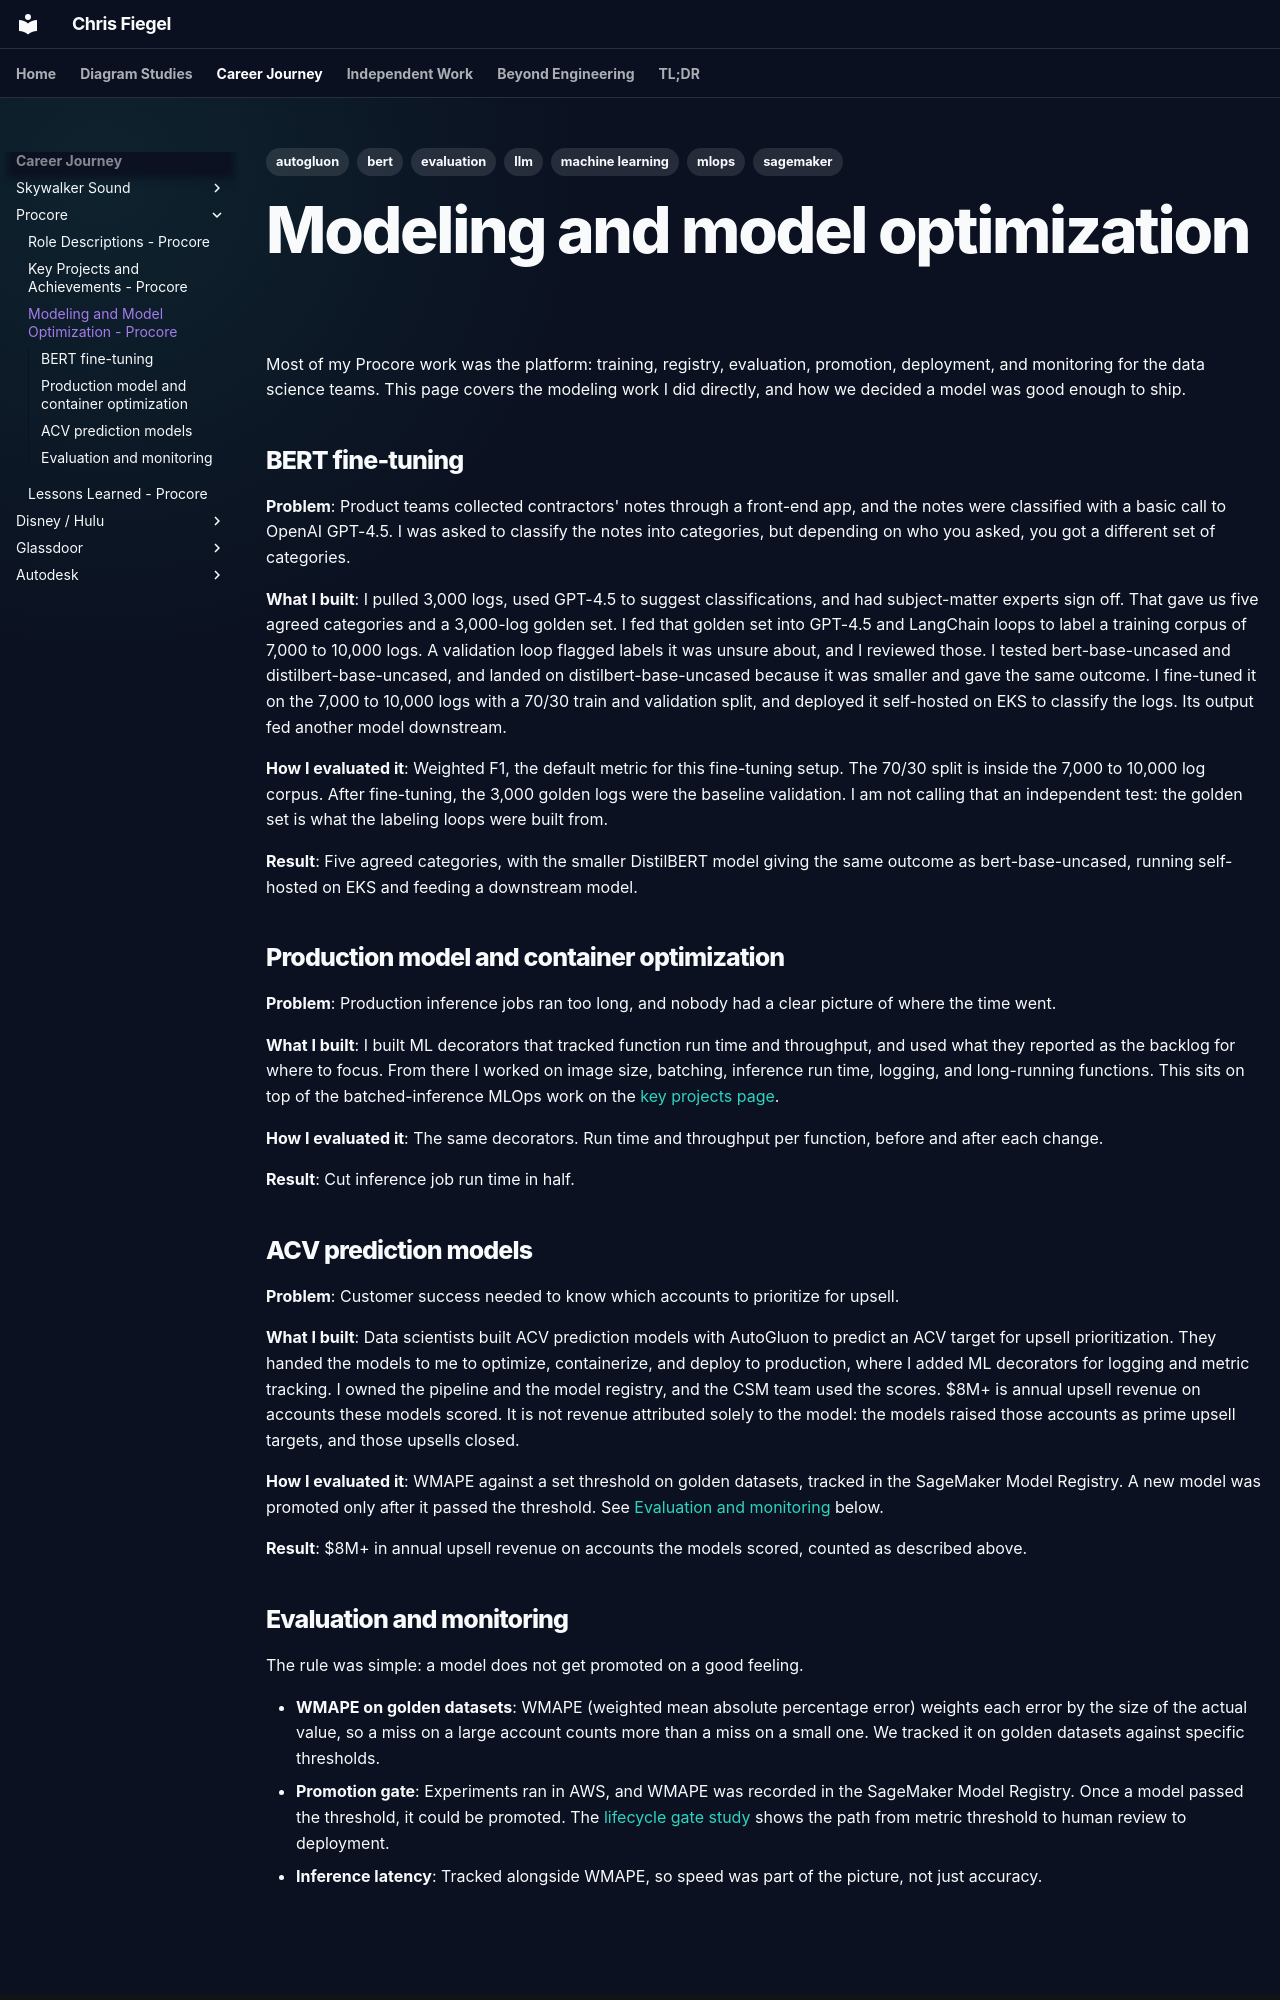

repository: dw-wolfpack/career_accomplishments · page: procore/modeling-work/index.html · generator: mkdocs

---
tags:
  - machine learning
  - bert
  - llm
  - autogluon
  - evaluation
  - mlops
  - sagemaker
---

# Modeling and model optimization

Most of my Procore work was the platform: training, registry, evaluation, promotion, deployment, and monitoring for the data science teams. This page covers the modeling work I did directly, and how we decided a model was good enough to ship.

## BERT fine-tuning

**Problem**: Product teams collected contractors' notes through a front-end app, and the notes were classified with a basic call to OpenAI GPT-4.5. I was asked to classify the notes into categories, but depending on who you asked, you got a different set of categories.

**What I built**: I pulled 3,000 logs, used GPT-4.5 to suggest classifications, and had subject-matter experts sign off. That gave us five agreed categories and a 3,000-log golden set. I fed that golden set into GPT-4.5 and LangChain loops to label a training corpus of 7,000 to 10,000 logs. A validation loop flagged labels it was unsure about, and I reviewed those. I tested bert-base-uncased and distilbert-base-uncased, and landed on distilbert-base-uncased because it was smaller and gave the same outcome. I fine-tuned it on the 7,000 to 10,000 logs with a 70/30 train and validation split, and deployed it self-hosted on EKS to classify the logs. Its output fed another model downstream.

**How I evaluated it**: Weighted F1, the default metric for this fine-tuning setup. The 70/30 split is inside the 7,000 to 10,000 log corpus. After fine-tuning, the 3,000 golden logs were the baseline validation. I am not calling that an independent test: the golden set is what the labeling loops were built from.

**Result**: Five agreed categories, with the smaller DistilBERT model giving the same outcome as bert-base-uncased, running self-hosted on EKS and feeding a downstream model.

## Production model and container optimization

**Problem**: Production inference jobs ran too long, and nobody had a clear picture of where the time went.

**What I built**: I built ML decorators that tracked function run time and throughput, and used what they reported as the backlog for where to focus. From there I worked on image size, batching, inference run time, logging, and long-running functions. This sits on top of the batched-inference MLOps work on the [key projects page](key-projects.md#more-procore-work).

**How I evaluated it**: The same decorators. Run time and throughput per function, before and after each change.

**Result**: Cut inference job run time in half.

## ACV prediction models <a id="acv-prediction"></a>

**Problem**: Customer success needed to know which accounts to prioritize for upsell.

**What I built**: Data scientists built ACV prediction models with AutoGluon to predict an ACV target for upsell prioritization. They handed the models to me to optimize, containerize, and deploy to production, where I added ML decorators for logging and metric tracking. I owned the pipeline and the model registry, and the CSM team used the scores. $8M+ is annual upsell revenue on accounts these models scored. It is not revenue attributed solely to the model: the models raised those accounts as prime upsell targets, and those upsells closed.

**How I evaluated it**: WMAPE against a set threshold on golden datasets, tracked in the SageMaker Model Registry. A new model was promoted only after it passed the threshold. See [Evaluation and monitoring](#evaluation-and-monitoring) below.

**Result**: $8M+ in annual upsell revenue on accounts the models scored, counted as described above.
